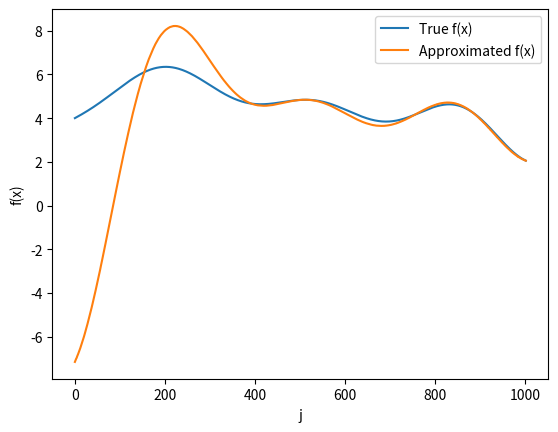

This figure's Python source:
# Math 6630 Project 1
# [redacted]
# February 2023

import numpy as np
from scipy.linalg import norm
import matplotlib.pyplot as plt

# Nvec = []
# errorVec = []
# for N in range(10, 1000, 100):
#     Nvec.append(N)

N = 1000
h = round(1/(N+1),5)
j = []
for int in range(0,N+2):
    j.append(int)

xVec = []
for int in j:
    xVec.append(round(int*h,5))

fVec = []
for x in xVec:
    sum = 4
    for L in range(1,6):
        sum += ((2*np.sin(L*np.pi*x))+((2*x-1)*np.cos(L*np.pi*x)*L*np.pi*x))/(L+1)
    fVec.append(round(sum,5))
    
kappaPos = []
kappaNeg = []
for x in xVec:
    valKappaPos = 2
    valKappaNeg = 2
    for L in range(1,6):
        valKappaPos += (np.sin(L*np.pi*(x+h/2)))/(L+1)
        valKappaNeg += (np.sin(L*np.pi*(x-h/2)))/(L+1)
    kappaPos.append(round(valKappaPos,5))
    kappaNeg.append(round(valKappaNeg,5))
# print(kappaNeg)
# print(kappaPos)

fApprox = []
for index in range(0, len(xVec)):
    uInit = -(xVec[index]**2) + xVec[index]
    uPos = ((xVec[index]+h)**2)-xVec[index]-h
    uNeg = ((xVec[index]-h)**2)-xVec[index]+h
    val = uInit*(kappaPos[index]+kappaNeg[index])+(kappaPos[index]*uPos)+(kappaNeg[index]*uNeg)
    fApprox.append(round(val/(h**2),5))


# print(fVec,fApprox)

# LTE = []
# for i in range(0,len(fVec)):
#     LTE.append(fApprox[i]-fVec[i])
# errorVec.append(norm(LTE))

# print(Nvec,errorVec)

# we want to look at the norm of the LTE as N grows
fig,ax = plt.subplots()
ax.plot(j,fVec, label = "True f(x)")
ax.plot(j,fApprox, label = "Approximated f(x)")
ax.set(xlabel='j', ylabel= "f(x)")
leg = plt.legend(loc='upper right')
plt.show()





